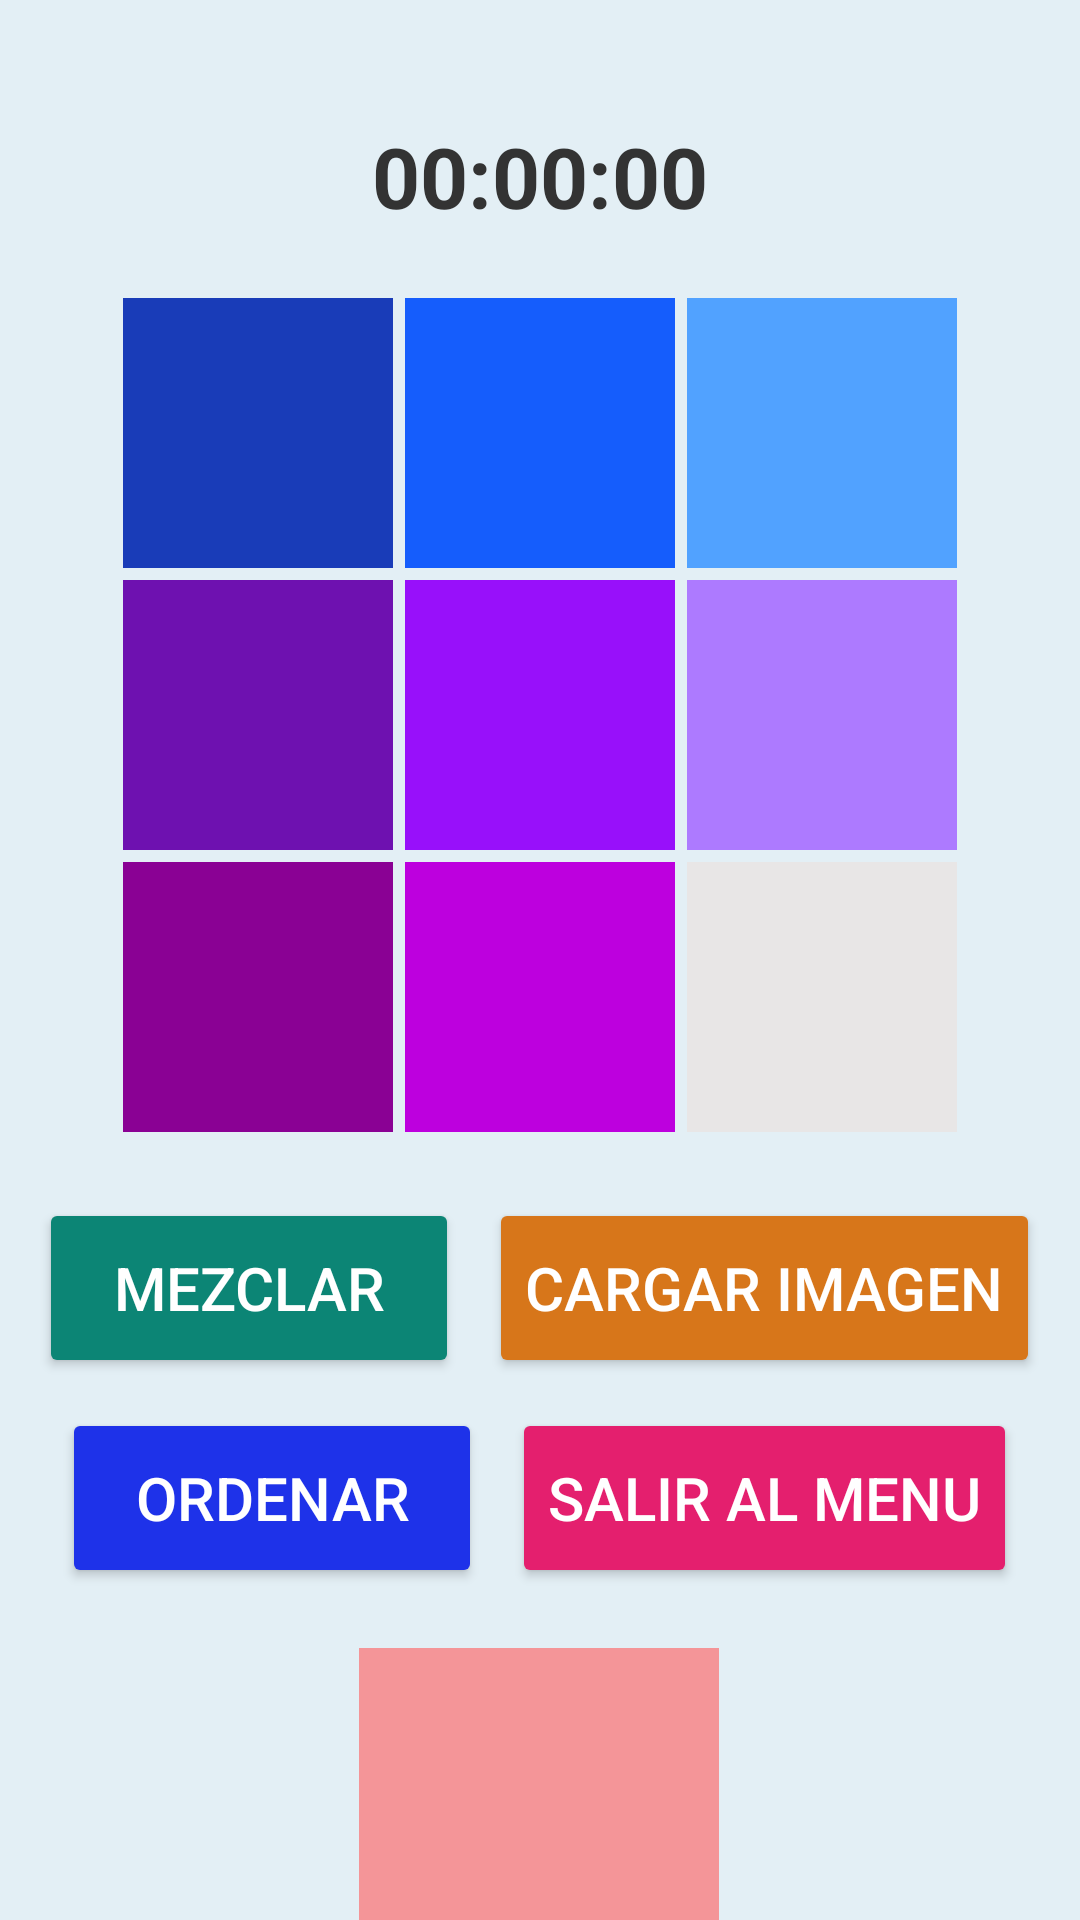

This screen was rendered from an Android layout file. Write that file and the resources it references.
<!-- AndroidManifest.xml: application theme Theme.Rompe2 -->
<!-- res/layout/activity_custom_mode.xml -->
<?xml version="1.0" encoding="utf-8"?>
<RelativeLayout
    xmlns:android="http://schemas.android.com/apk/res/android"
    xmlns:app="http://schemas.android.com/apk/res-auto"
    xmlns:tools="http://schemas.android.com/tools"
    android:id="@+id/main"
    android:layout_width="match_parent"
    android:layout_height="match_parent"
    tools:context=".CustomModeActivity"
    android:background="#E3EFF5"

    >

    
    <LinearLayout
        android:id="@+id/containerBoard"
        android:layout_width="wrap_content"
        android:layout_height="wrap_content"
        android:orientation="vertical"
        android:layout_centerHorizontal="true"
        android:layout_marginTop="20sp"
        >
        
        <TextView
            android:id="@+id/tvCronometro"
            android:layout_width="wrap_content"
            android:layout_height="wrap_content"
            android:text="00:00:00"
            android:textSize="28sp"
            android:textStyle="bold"
            android:textColor="#333333"
            android:layout_margin="20sp"
            android:layout_gravity="center"
            />

        
        <LinearLayout
            android:layout_width="wrap_content"
            android:layout_height="wrap_content"
            android:orientation="horizontal">

            <ImageView
                android:id="@+id/ivA"
                android:layout_width="90sp"
                android:layout_height="90sp"
                android:gravity="center"
                android:text="1"
                android:textSize="22sp"
                android:textStyle="bold"
                android:textColor="#FFFFFF"
                android:layout_margin="2sp"
                android:background="#193cb8"/>

            <ImageView
                android:id="@+id/ivB"
                android:layout_width="90sp"
                android:layout_height="90sp"
                android:gravity="center"
                android:text="2"
                android:textSize="22sp"
                android:textStyle="bold"
                android:textColor="#FFFFFF"
                android:layout_margin="2sp"
                android:background="#155dfc"/>

            <ImageView
                android:id="@+id/ivC"
                android:layout_width="90sp"
                android:layout_height="90sp"
                android:gravity="center"
                android:text="2"
                android:textSize="22sp"
                android:textStyle="bold"
                android:textColor="#FFFFFF"
                android:layout_margin="2sp"
                android:background="#51A2FF"
                />

        </LinearLayout>

        
        <LinearLayout
            android:layout_width="wrap_content"
            android:layout_height="wrap_content"
            android:orientation="horizontal">

            <ImageView
                android:id="@+id/ivD"
                android:layout_width="90sp"
                android:layout_height="90sp"
                android:gravity="center"
                android:text="4"
                android:textSize="22sp"
                android:textStyle="bold"
                android:textColor="#FFFFFF"
                android:layout_margin="2sp"
                android:background="#6E11B0"/>

            <ImageView
                android:id="@+id/ivE"
                android:layout_width="90sp"
                android:layout_height="90sp"
                android:gravity="center"
                android:text="5"
                android:textSize="22sp"
                android:textStyle="bold"
                android:textColor="#FFFFFF"
                android:layout_margin="2sp"
                android:background="#9810fa"/>

            <ImageView
                android:id="@+id/ivF"
                android:layout_width="90sp"
                android:layout_height="90sp"
                android:gravity="center"
                android:text="6"
                android:textSize="22sp"
                android:textStyle="bold"
                android:textColor="#FFFFFF"
                android:layout_margin="2sp"
                android:background="#AD7AFF"/>

        </LinearLayout>

        
        <LinearLayout
            android:layout_width="wrap_content"
            android:layout_height="wrap_content"
            android:orientation="horizontal"
            >
            <ImageView
                android:id="@+id/ivG"
                android:layout_width="90sp"
                android:layout_height="90sp"
                android:gravity="center"
                android:text="7"
                android:textSize="22sp"
                android:textStyle="bold"
                android:textColor="#FFFFFF"
                android:layout_margin="2sp"
                android:background="#8a0194"/>

            <ImageView
            android:id="@+id/ivH"
                android:layout_width="90sp"
                android:layout_height="90sp"
                android:gravity="center"
                android:text="8"
                android:textSize="22sp"
                android:textStyle="bold"
                android:textColor="#FFFFFF"
                android:layout_margin="2sp"
                android:background="#BD00DE"/>

            <ImageView
                android:id="@+id/ivX"
                android:layout_width="90sp"
                android:layout_height="90sp"
                android:gravity="center"
                android:text="X"
                android:textSize="22sp"
                android:textStyle="bold"
                android:textColor="#FFFFFF"
                android:layout_margin="2sp"
                android:background="#E8E6E6"/>

        </LinearLayout>

    </LinearLayout>

    
    <LinearLayout
        android:id="@+id/containerButtons"
        style="?android:attr/buttonBarStyle"
        android:layout_width="wrap_content"
        android:layout_height="wrap_content"
        android:orientation="vertical"
        android:layout_below="@+id/containerBoard"
        android:layout_centerHorizontal="true"
        android:layout_marginTop="15sp"

        >

        <LinearLayout
            android:layout_width="wrap_content"
            android:layout_height="wrap_content"
            android:orientation="horizontal"
            android:layout_gravity="center"
            >

            <Button
                android:id="@+id/btMezclar"
                android:layout_width="140sp"
                android:layout_height="60sp"
                android:text="Mezclar"
                android:textSize="20sp"
                android:textColor="@color/white"
                android:backgroundTint="#0C8575"
                android:layout_margin="5sp"
                android:layout_gravity="center"
                />

            <Button
                android:id="@+id/btCargarImagen"
                android:layout_width="wrap_content"
                android:layout_height="60sp"
                android:text="Cargar Imagen"
                android:textSize="20sp"
                android:textColor="@color/white"
                android:backgroundTint="#D7761A"
                android:layout_margin="5sp"
                android:layout_gravity="center"

                />

        </LinearLayout>

        <LinearLayout
            android:layout_width="wrap_content"
            android:layout_height="wrap_content"
            android:orientation="horizontal"
            android:layout_gravity="center"

            >

            <Button
                android:id="@+id/btOrdenar"
                android:layout_width="140sp"
                android:layout_height="60sp"
                android:text="Ordenar"
                android:textSize="20sp"
                android:textColor="@color/white"
                android:backgroundTint="#1E32E9"
                android:layout_margin="5sp"
                android:layout_gravity="center"

                />

            <Button
                android:id="@+id/btVolverMenu"
                android:layout_width="wrap_content"
                android:layout_height="60sp"
                android:text="Salir al Menu"
                android:textSize="20sp"
                android:textColor="@color/white"
                android:backgroundTint="#E41F6E"
                android:layout_margin="5sp"
                android:layout_gravity="center"

                />

        </LinearLayout>

        <ImageView
            android:id="@+id/ivReferencia"
            android:layout_width="120sp"
            android:layout_height="120sp"
            android:background="#9CFF5D5D"
            android:layout_gravity="center"
            android:layout_marginTop="15sp"
            />

    </LinearLayout>


</RelativeLayout>
<!-- resources referenced by this layout -->
<resources>
  <style name="Theme.Rompe2" parent="Base.Theme.Rompe2" />
  <style name="Base.Theme.Rompe2" parent="Theme.Material3.DayNight.NoActionBar">
          
          
      </style>
  <!-- not gathered from this repository: default colours our renderer supplied (Android Studio template values) -->
  <color name="white">#FFFFFFFF</color>
</resources>
